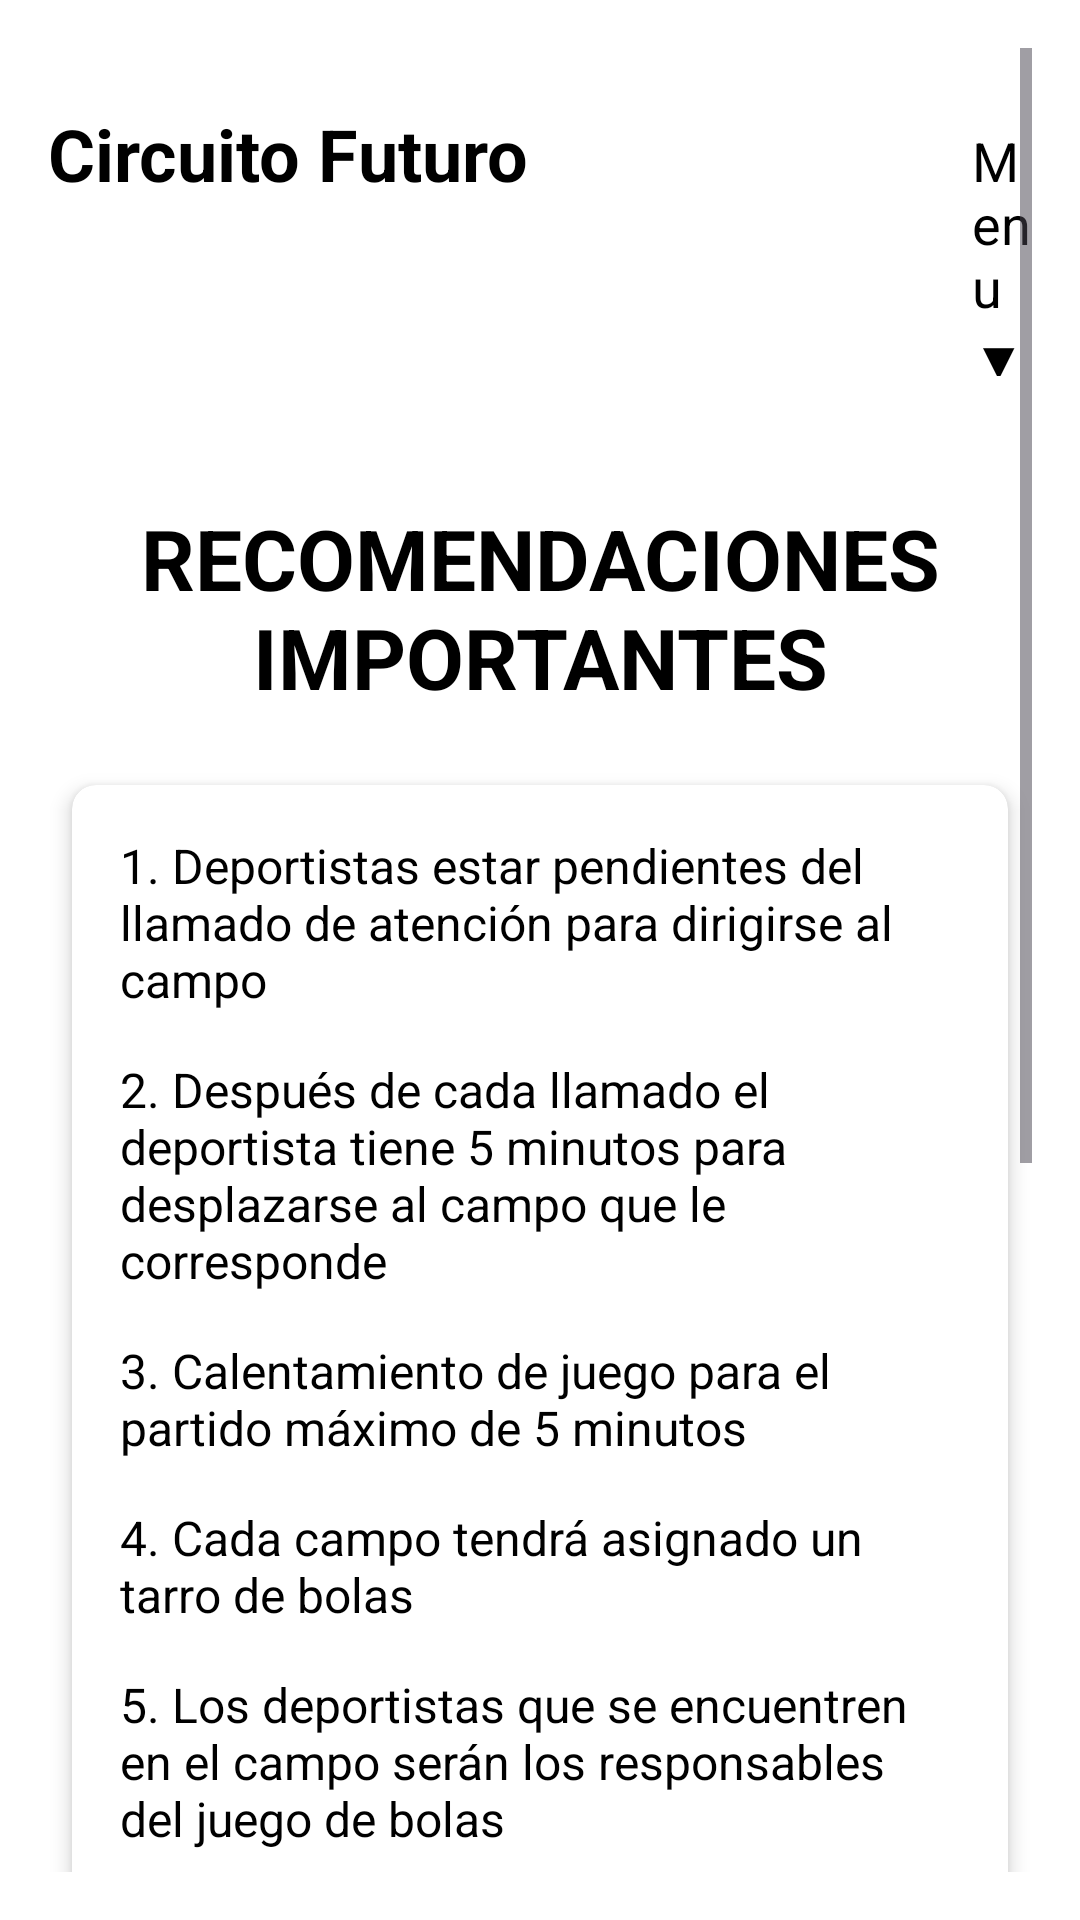

Reconstruct the res/layout file that produces this screen, plus the resources it refers to.
<!-- AndroidManifest.xml: application theme Theme.CircuitoFuturo -->
<!-- res/layout/activity_recomendaciones.xml -->
<?xml version="1.0" encoding="utf-8"?>
<ScrollView xmlns:android="http://schemas.android.com/apk/res/android"
    xmlns:app="http://schemas.android.com/apk/res-auto"
    android:layout_width="match_parent"
    android:layout_height="match_parent"
    android:background="#FFFFFF"
    android:padding="16dp">

    <LinearLayout
        android:layout_width="match_parent"
        android:layout_height="wrap_content"
        android:orientation="vertical"
        android:gravity="center_horizontal">

        <LinearLayout
            android:layout_marginTop="19dp"
            android:layout_width="match_parent"
            android:layout_height="wrap_content"
            android:layout_gravity="center_horizontal"
            android:layout_marginBottom="10dp"
            android:orientation="horizontal">

            <TextView
                android:id="@+id/tvTitulo"
                android:layout_width="wrap_content"
                android:layout_height="wrap_content"
                android:layout_marginEnd="8dp"
                android:layout_marginRight="50dp"
                android:text="Circuito Futuro"
                android:textColor="#000000"
                android:textSize="24sp"

                android:textStyle="bold" />

            <TextView
                android:id="@+id/tvMenu"
                android:layout_width="wrap_content"
                android:layout_height="wrap_content"
                android:layout_marginLeft="140dp"
                android:text="Menu ▼"
                android:textColor="#000000"
                android:textSize="18sp" />
        </LinearLayout>

        <TextView
            android:layout_width="wrap_content"
            android:layout_height="wrap_content"
            android:text="RECOMENDACIONES IMPORTANTES"
            android:textSize="28sp"
            android:textStyle="bold"
            android:textColor="#000000"
            android:gravity="center"
            android:layout_marginTop="32dp"
            android:layout_marginBottom="16dp" />

        
        <androidx.cardview.widget.CardView
            android:layout_width="match_parent"
            android:layout_height="wrap_content"
            android:layout_margin="8dp"
            app:cardElevation="4dp"
            app:cardCornerRadius="8dp">

            <LinearLayout
                android:layout_width="match_parent"
                android:layout_height="wrap_content"
                android:orientation="vertical"
                android:padding="16dp">

                <TextView
                    android:layout_width="wrap_content"
                    android:layout_height="wrap_content"
                    android:text="1. Deportistas estar pendientes del llamado de atención para dirigirse al campo"
                    android:textSize="16sp"
                    android:textColor="#000000"
                    android:layout_marginBottom="15dp" />


                <TextView
                    android:layout_width="wrap_content"
                    android:layout_height="wrap_content"
                    android:text="2. Después de cada llamado el deportista tiene 5 minutos para desplazarse al campo que le corresponde"
                    android:textSize="16sp"
                    android:textColor="#000000"
                    android:layout_marginBottom="15dp" />


                <TextView
                    android:layout_width="wrap_content"
                    android:layout_height="wrap_content"
                    android:text="3. Calentamiento de juego para el partido máximo de 5 minutos"
                    android:textSize="16sp"
                    android:textColor="#000000"
                    android:layout_marginBottom="15dp" />

                <TextView
                    android:layout_width="wrap_content"
                    android:layout_height="wrap_content"
                    android:text="4. Cada campo tendrá asignado un tarro de bolas"
                    android:textSize="16sp"
                    android:textColor="#000000"
                    android:layout_marginBottom="15dp" />

                <TextView
                    android:layout_width="wrap_content"
                    android:layout_height="wrap_content"
                    android:text="5. Los deportistas que se encuentren en el campo serán los responsables del juego de bolas"
                    android:textSize="16sp"
                    android:textColor="#000000"
                    android:layout_marginBottom="15dp" />

                <TextView
                    android:layout_width="wrap_content"
                    android:layout_height="wrap_content"
                    android:text="6. El mantenimiento para el campo será de 5 minutos"
                    android:textSize="16sp"
                    android:textColor="#000000"
                    android:layout_marginBottom="15dp" />

                <TextView
                    android:layout_width="wrap_content"
                    android:layout_height="wrap_content"
                    android:text="7. Los deportistas deben permanecer cerca del módulo que se le asigne a su categoría"
                    android:textSize="16sp"
                    android:textColor="#000000"
                    android:layout_marginBottom="15dp" />

                <TextView
                    android:layout_width="wrap_content"
                    android:layout_height="wrap_content"
                    android:text="8. No utilizar campos si no ha sido autorizado"
                    android:textSize="16sp"
                    android:textColor="#000000"
                    android:layout_marginBottom="15dp" />

                <TextView
                    android:layout_width="wrap_content"
                    android:layout_height="wrap_content"
                    android:text="9. El ganador debe darle el score a la persona que esté a cargo de su categoría"
                    android:textSize="16sp"
                    android:textColor="#000000"
                    android:layout_marginBottom="15dp" />

                <TextView
                    android:layout_width="wrap_content"
                    android:layout_height="wrap_content"
                    android:text="10. Al tercer llamado que se le haga al deportista es considerado como W/O"
                    android:textSize="16sp"
                    android:textColor="#000000"
                    android:layout_marginBottom="15dp" />

                <TextView
                    android:layout_width="wrap_content"
                    android:layout_height="wrap_content"
                    android:text="11. Si su oponente no llega después del llamado usted debe informarle al encargado del modulo"
                    android:textSize="16sp"
                    android:textColor="#000000"
                    android:layout_marginBottom="15dp" />

            </LinearLayout>
        </androidx.cardview.widget.CardView>

    </LinearLayout>
</ScrollView>
<!-- resources referenced by this layout -->
<resources>
  <style name="Theme.CircuitoFuturo" parent="Base.Theme.CircuitoFuturo" />
  <style name="Base.Theme.CircuitoFuturo" parent="Theme.Material3.DayNight.NoActionBar">
          
          
      </style>
</resources>
